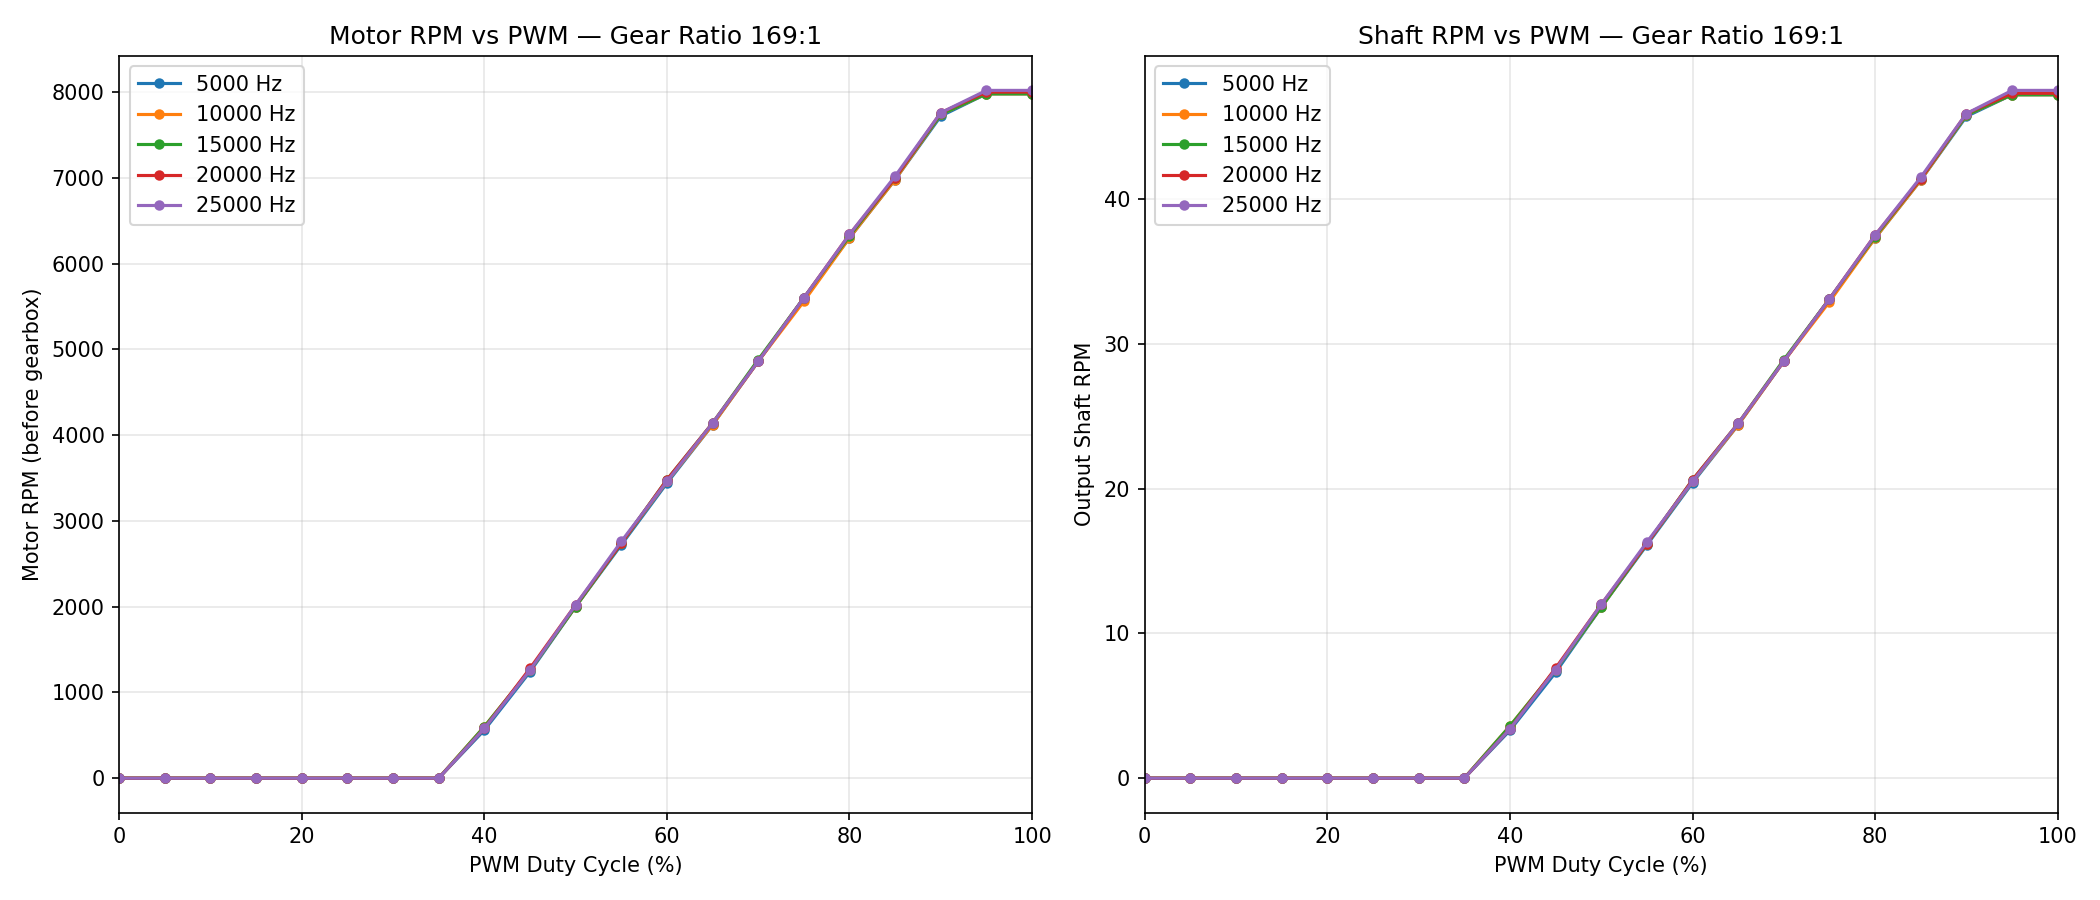

The data file committed next to this chart (first rows):
freq_hz, pwm_percent, motor_rpm, shaft_rpm
5000, 0, 0.0, 0.0
5000, 5, 0.0, 0.0
5000, 10, 0.0, 0.0
5000, 15, 0.0, 0.0
5000, 20, 0.0, 0.0
5000, 25, 0.0, 0.0
5000, 30, 0.0, 0.0
5000, 35, 0.0, 0.0
5000, 40, 560.0, 3.3
5000, 45, 1240, 7.3
5000, 50, 2000, 11.8
5000, 55, 2720, 16.1
5000, 60, 3440, 20.4
5000, 65, 4120, 24.4
5000, 70, 4860, 28.8
5000, 75, 5600, 33.1
5000, 80, 6300, 37.3
5000, 85, 6980, 41.3
5000, 90, 7720, 45.7
5000, 95, 7980, 47.2
5000, 100, 7980, 47.2
10000, 0, 0.0, 0.0
10000, 5, 0.0, 0.0
10000, 10, 0.0, 0.0
10000, 15, 0.0, 0.0
10000, 20, 0.0, 0.0
10000, 25, 0.0, 0.0
10000, 30, 0.0, 0.0
10000, 35, 0.0, 0.0
10000, 40, 600.0, 3.6
10000, 45, 1260, 7.5
10000, 50, 2000, 11.8
10000, 55, 2740, 16.2
10000, 60, 3460, 20.5
10000, 65, 4120, 24.4
10000, 70, 4860, 28.8
10000, 75, 5560, 32.9
10000, 80, 6300, 37.3
10000, 85, 6980, 41.3
10000, 90, 7740, 45.8
10000, 95, 7980, 47.2
10000, 100, 7980, 47.2
15000, 0, 0.0, 0.0
15000, 5, 0.0, 0.0
15000, 10, 0.0, 0.0
15000, 15, 0.0, 0.0
15000, 20, 0.0, 0.0
15000, 25, 0.0, 0.0
15000, 30, 0.0, 0.0
15000, 35, 0.0, 0.0
15000, 40, 600.0, 3.6
15000, 45, 1260, 7.5
15000, 50, 2000, 11.8
15000, 55, 2740, 16.2
15000, 60, 3480, 20.6
15000, 65, 4140, 24.5
15000, 70, 4880, 28.9
15000, 75, 5600, 33.1
15000, 80, 6320, 37.4
15000, 85, 7000, 41.4
... 45 more rows
